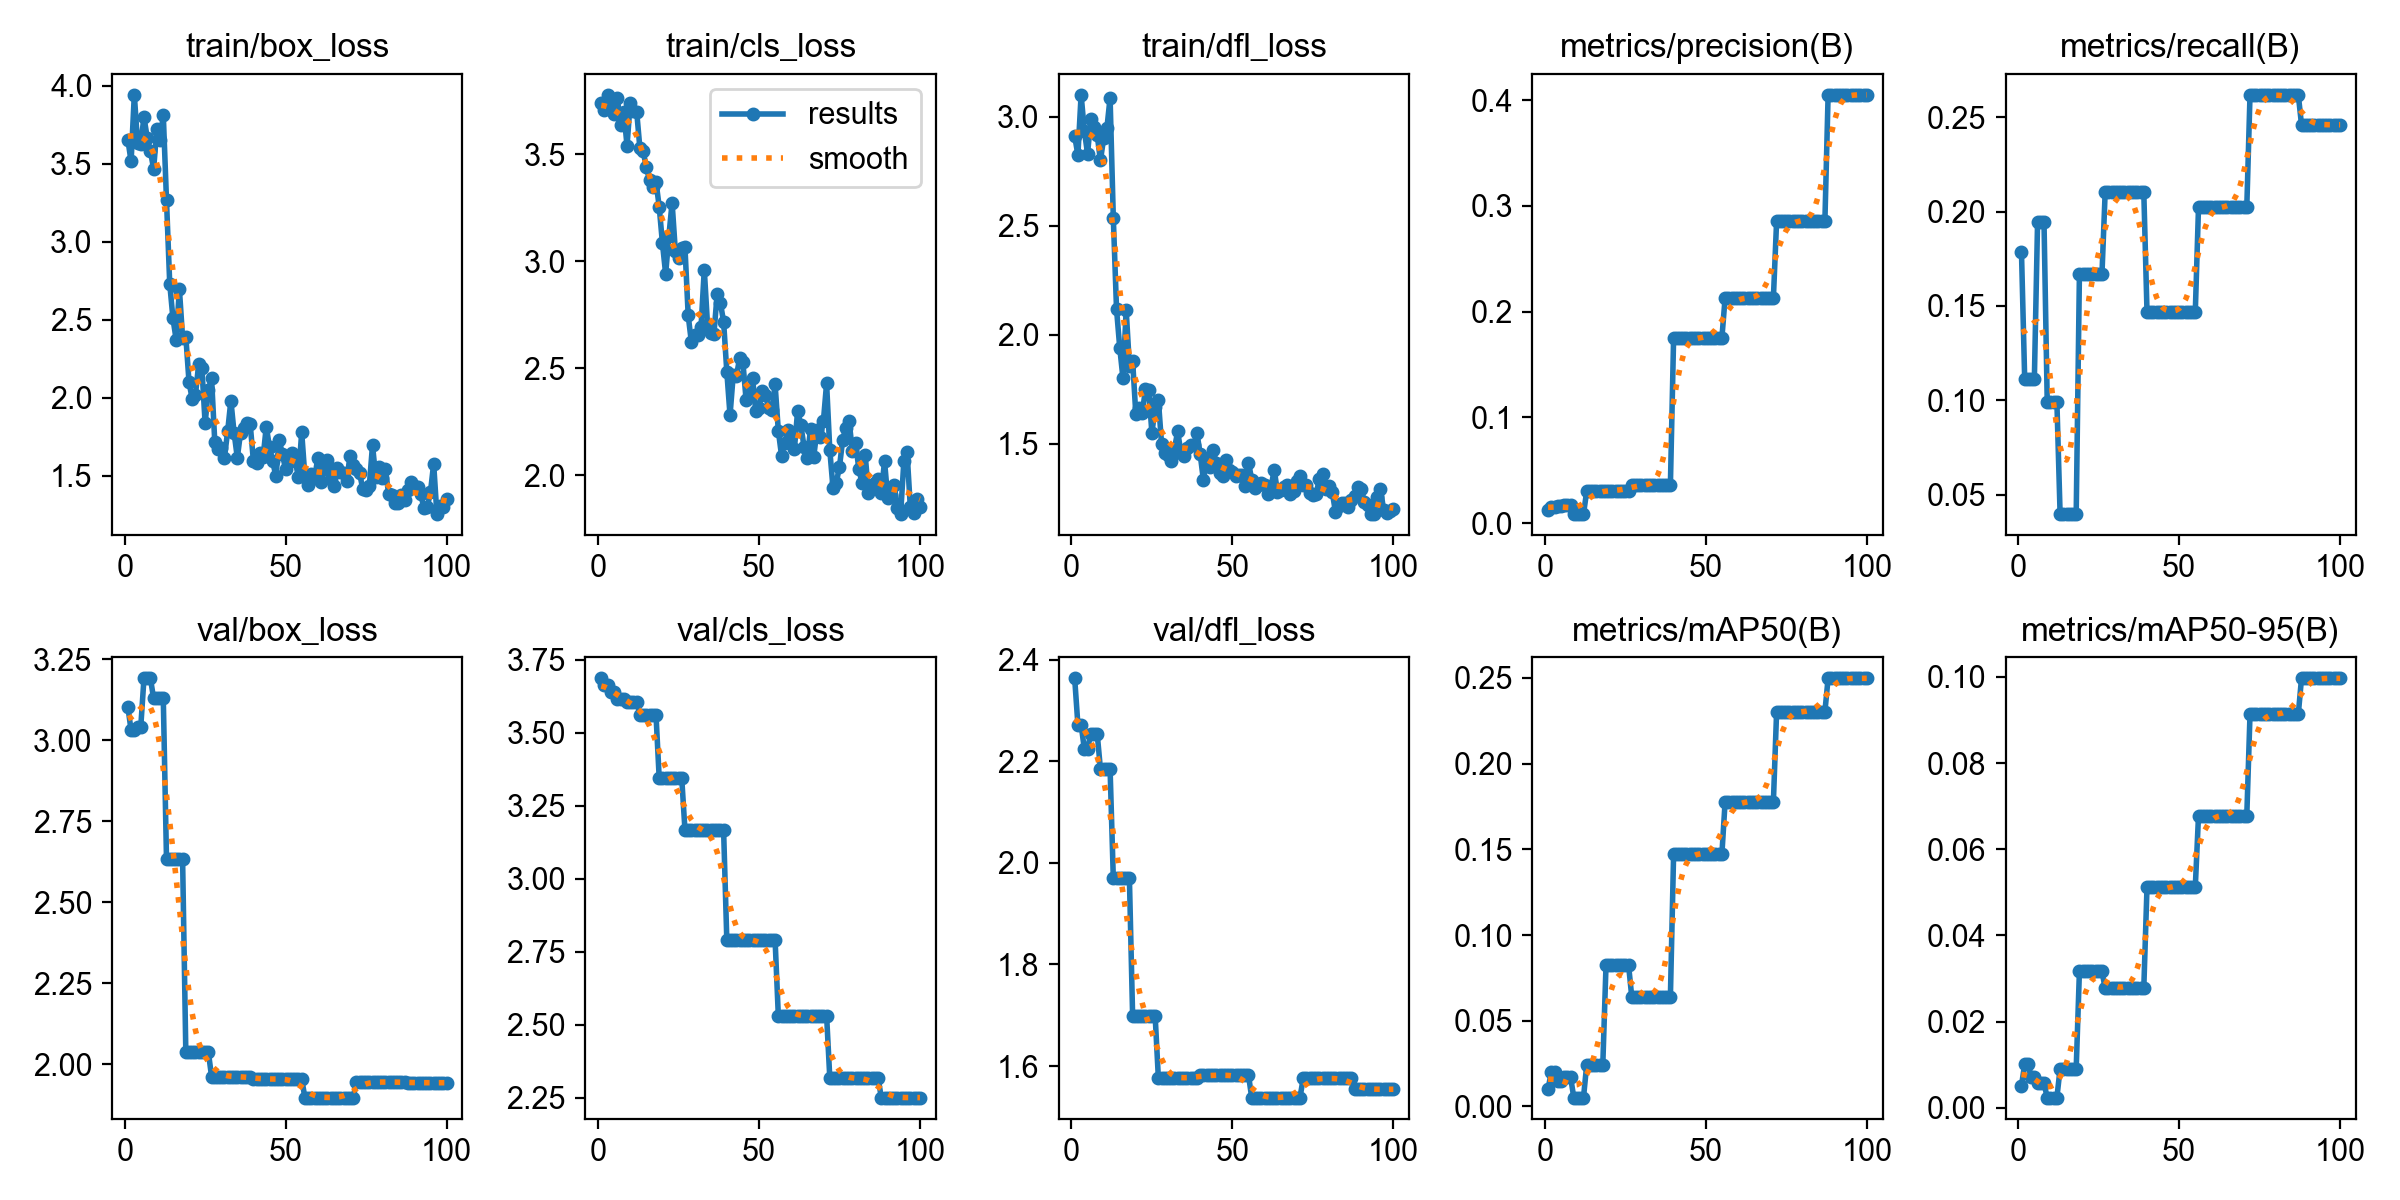

Values plotted in this chart, from the file beside it:
epoch, time, train/box_loss, train/cls_loss, train/dfl_loss, metrics/precision(B), metrics/recall(B), metrics/mAP50(B), metrics/mAP50-95(B), val/box_loss, val/cls_loss, val/dfl_loss, lr/pg0, lr/pg1, lr/pg2
1, 1.651, 3.654, 3.74, 2.912, 0.01281, 0.1786, 0.01035, 0.00512, 3.102, 3.687, 2.363, 1e-05, 1e-05, 0.09901
2, 2.15, 3.515, 3.708, 2.825, 0.01529, 0.1111, 0.01995, 0.01012, 3.03, 3.665, 2.272, 2.9703e-05, 2.9703e-05, 0.09703
3, 2.582, 3.943, 3.777, 3.101, 0.01529, 0.1111, 0.01995, 0.01012, 3.03, 3.665, 2.272, 4.901e-05, 4.901e-05, 0.09505
4, 3.009, 3.636, 3.714, 2.937, 0.01596, 0.1111, 0.01473, 0.00724, 3.04, 3.641, 2.225, 6.7921e-05, 6.7921e-05, 0.09307
5, 3.407, 3.629, 3.686, 2.831, 0.01596, 0.1111, 0.01473, 0.00724, 3.04, 3.641, 2.225, 8.6436e-05, 8.6436e-05, 0.09109
6, 3.865, 3.799, 3.762, 2.989, 0.01731, 0.1944, 0.01696, 0.00568, 3.19, 3.618, 2.254, 0.0001046, 0.0001046, 0.0891
7, 4.295, 3.669, 3.635, 2.955, 0.01731, 0.1944, 0.01696, 0.00568, 3.19, 3.618, 2.254, 0.0001223, 0.0001223, 0.08712
8, 4.705, 3.584, 3.696, 2.916, 0.01731, 0.1944, 0.01696, 0.00568, 3.19, 3.618, 2.254, 0.0001396, 0.0001396, 0.08514
9, 5.133, 3.466, 3.539, 2.8, 0.00849, 0.09921, 0.00518, 0.00235, 3.128, 3.606, 2.185, 0.0001565, 0.0001565, 0.08316
10, 5.573, 3.725, 3.74, 2.901, 0.00849, 0.09921, 0.00518, 0.00235, 3.128, 3.606, 2.185, 0.0001731, 0.0001731, 0.08117
11, 6.004, 3.652, 3.704, 2.947, 0.00849, 0.09921, 0.00518, 0.00235, 3.128, 3.606, 2.185, 0.0001892, 0.0001892, 0.07919
12, 6.44, 3.815, 3.698, 3.088, 0.00849, 0.09921, 0.00518, 0.00235, 3.128, 3.606, 2.185, 0.000205, 0.000205, 0.0772
13, 6.95, 3.265, 3.527, 2.538, 0.03009, 0.03968, 0.0243, 0.00906, 2.632, 3.562, 1.97, 0.0002203, 0.0002203, 0.07522
14, 7.508, 2.732, 3.513, 2.118, 0.03009, 0.03968, 0.0243, 0.00906, 2.632, 3.562, 1.97, 0.0002353, 0.0002353, 0.07324
15, 8.079, 2.509, 3.44, 1.94, 0.03009, 0.03968, 0.0243, 0.00906, 2.632, 3.562, 1.97, 0.0002498, 0.0002498, 0.07125
16, 8.624, 2.371, 3.378, 1.8, 0.03009, 0.03968, 0.0243, 0.00906, 2.632, 3.562, 1.97, 0.000264, 0.000264, 0.06926
17, 9.162, 2.697, 3.346, 2.114, 0.03009, 0.03968, 0.0243, 0.00906, 2.632, 3.562, 1.97, 0.0002777, 0.0002777, 0.06728
18, 9.709, 2.384, 3.37, 1.858, 0.03009, 0.03968, 0.0243, 0.00906, 2.632, 3.562, 1.97, 0.0002911, 0.0002911, 0.06529
19, 10.25, 2.392, 3.254, 1.881, 0.03078, 0.1667, 0.08244, 0.03164, 2.037, 3.344, 1.699, 0.0003041, 0.0003041, 0.0633
20, 10.84, 2.099, 3.084, 1.634, 0.03078, 0.1667, 0.08244, 0.03164, 2.037, 3.344, 1.699, 0.0003166, 0.0003166, 0.06132
21, 11.43, 1.989, 2.94, 1.662, 0.03078, 0.1667, 0.08244, 0.03164, 2.037, 3.344, 1.699, 0.0003288, 0.0003288, 0.05933
22, 12, 2.02, 3.117, 1.64, 0.03078, 0.1667, 0.08244, 0.03164, 2.037, 3.344, 1.699, 0.0003406, 0.0003406, 0.05734
23, 12.57, 2.216, 3.274, 1.751, 0.03078, 0.1667, 0.08244, 0.03164, 2.037, 3.344, 1.699, 0.000352, 0.000352, 0.05535
24, 13.16, 2.188, 3.05, 1.748, 0.03078, 0.1667, 0.08244, 0.03164, 2.037, 3.344, 1.699, 0.000363, 0.000363, 0.05336
25, 13.74, 1.834, 3.013, 1.547, 0.03078, 0.1667, 0.08244, 0.03164, 2.037, 3.344, 1.699, 0.0003736, 0.0003736, 0.05137
26, 14.33, 2.051, 3.06, 1.669, 0.03078, 0.1667, 0.08244, 0.03164, 2.037, 3.344, 1.699, 0.0003838, 0.0003838, 0.04938
27, 14.91, 2.123, 3.065, 1.701, 0.03598, 0.2103, 0.06392, 0.02774, 1.962, 3.167, 1.576, 0.0003936, 0.0003936, 0.04739
28, 15.46, 1.715, 2.747, 1.497, 0.03598, 0.2103, 0.06392, 0.02774, 1.962, 3.167, 1.576, 0.000403, 0.000403, 0.0454
29, 16, 1.673, 2.621, 1.459, 0.03598, 0.2103, 0.06392, 0.02774, 1.962, 3.167, 1.576, 0.000412, 0.000412, 0.04341
30, 16.56, 1.675, 2.655, 1.448, 0.03598, 0.2103, 0.06392, 0.02774, 1.962, 3.167, 1.576, 0.0004206, 0.0004206, 0.04142
31, 17.11, 1.615, 2.657, 1.421, 0.03598, 0.2103, 0.06392, 0.02774, 1.962, 3.167, 1.576, 0.0004288, 0.0004288, 0.03943
32, 17.66, 1.784, 2.694, 1.477, 0.03598, 0.2103, 0.06392, 0.02774, 1.962, 3.167, 1.576, 0.0004367, 0.0004367, 0.03744
33, 18.21, 1.981, 2.961, 1.556, 0.03598, 0.2103, 0.06392, 0.02774, 1.962, 3.167, 1.576, 0.0004441, 0.0004441, 0.03544
34, 18.75, 1.774, 2.704, 1.459, 0.03598, 0.2103, 0.06392, 0.02774, 1.962, 3.167, 1.576, 0.0004511, 0.0004511, 0.03345
35, 19.3, 1.614, 2.666, 1.445, 0.03598, 0.2103, 0.06392, 0.02774, 1.962, 3.167, 1.576, 0.0004577, 0.0004577, 0.03146
36, 19.84, 1.774, 2.661, 1.481, 0.03598, 0.2103, 0.06392, 0.02774, 1.962, 3.167, 1.576, 0.000464, 0.000464, 0.02946
37, 20.37, 1.807, 2.846, 1.495, 0.03598, 0.2103, 0.06392, 0.02774, 1.962, 3.167, 1.576, 0.0004698, 0.0004698, 0.02747
38, 20.95, 1.84, 2.805, 1.493, 0.03598, 0.2103, 0.06392, 0.02774, 1.962, 3.167, 1.576, 0.0004753, 0.0004753, 0.02548
39, 21.51, 1.83, 2.718, 1.548, 0.03598, 0.2103, 0.06392, 0.02774, 1.962, 3.167, 1.576, 0.0004803, 0.0004803, 0.02348
40, 22.1, 1.592, 2.484, 1.45, 0.1752, 0.1468, 0.1473, 0.05125, 1.954, 2.791, 1.582, 0.000485, 0.000485, 0.02149
41, 22.69, 1.577, 2.28, 1.332, 0.1752, 0.1468, 0.1473, 0.05125, 1.954, 2.791, 1.582, 0.0004892, 0.0004892, 0.01949
42, 23.27, 1.645, 2.47, 1.431, 0.1752, 0.1468, 0.1473, 0.05125, 1.954, 2.791, 1.582, 0.0004931, 0.0004931, 0.01749
43, 23.87, 1.616, 2.463, 1.394, 0.1752, 0.1468, 0.1473, 0.05125, 1.954, 2.791, 1.582, 0.0004966, 0.0004966, 0.0155
44, 24.45, 1.815, 2.55, 1.468, 0.1752, 0.1468, 0.1473, 0.05125, 1.954, 2.791, 1.582, 0.0004996, 0.0004996, 0.0135
45, 25.02, 1.681, 2.527, 1.412, 0.1752, 0.1468, 0.1473, 0.05125, 1.954, 2.791, 1.582, 0.0005023, 0.0005023, 0.0115
46, 25.58, 1.59, 2.351, 1.366, 0.1752, 0.1468, 0.1473, 0.05125, 1.954, 2.791, 1.582, 0.0005046, 0.0005046, 0.009505
47, 26.14, 1.494, 2.371, 1.352, 0.1752, 0.1468, 0.1473, 0.05125, 1.954, 2.791, 1.582, 0.0005065, 0.0005065, 0.007506
48, 26.74, 1.729, 2.452, 1.425, 0.1752, 0.1468, 0.1473, 0.05125, 1.954, 2.791, 1.582, 0.000508, 0.000508, 0.005508
49, 27.32, 1.636, 2.299, 1.378, 0.1752, 0.1468, 0.1473, 0.05125, 1.954, 2.791, 1.582, 0.0005091, 0.0005091, 0.003509
50, 27.91, 1.541, 2.313, 1.368, 0.1752, 0.1468, 0.1473, 0.05125, 1.954, 2.791, 1.582, 0.0005098, 0.0005098, 0.00151
51, 28.51, 1.598, 2.393, 1.351, 0.1752, 0.1468, 0.1473, 0.05125, 1.954, 2.791, 1.582, 0.000505, 0.000505, 0.000505
52, 29.1, 1.648, 2.373, 1.354, 0.1752, 0.1468, 0.1473, 0.05125, 1.954, 2.791, 1.582, 0.0004951, 0.0004951, 0.0004951
53, 29.69, 1.593, 2.316, 1.357, 0.1752, 0.1468, 0.1473, 0.05125, 1.954, 2.791, 1.582, 0.0004852, 0.0004852, 0.0004852
54, 30.27, 1.489, 2.305, 1.306, 0.1752, 0.1468, 0.1473, 0.05125, 1.954, 2.791, 1.582, 0.0004753, 0.0004753, 0.0004753
55, 30.85, 1.778, 2.424, 1.413, 0.1752, 0.1468, 0.1473, 0.05125, 1.954, 2.791, 1.582, 0.0004654, 0.0004654, 0.0004654
56, 31.46, 1.491, 2.208, 1.335, 0.213, 0.2024, 0.1777, 0.06782, 1.897, 2.532, 1.538, 0.0004555, 0.0004555, 0.0004555
57, 32.07, 1.437, 2.092, 1.295, 0.213, 0.2024, 0.1777, 0.06782, 1.897, 2.532, 1.538, 0.0004456, 0.0004456, 0.0004456
58, 32.66, 1.508, 2.151, 1.31, 0.213, 0.2024, 0.1777, 0.06782, 1.897, 2.532, 1.538, 0.0004357, 0.0004357, 0.0004357
59, 33.24, 1.482, 2.213, 1.319, 0.213, 0.2024, 0.1777, 0.06782, 1.897, 2.532, 1.538, 0.0004258, 0.0004258, 0.0004258
60, 33.83, 1.611, 2.194, 1.309, 0.213, 0.2024, 0.1777, 0.06782, 1.897, 2.532, 1.538, 0.0004159, 0.0004159, 0.0004159
... 40 more rows
